Run: headless pygame with SDL's dummy video driver; simulated clock (each Clock.tick advances the game by its frame time, no real sleeping); random seed 0; keys injected as events and as key.get_pressed() state; mouse plan: one left click at the window centre at the start of phase 2, then a move to the lower-right quarter at the start of phase 3.
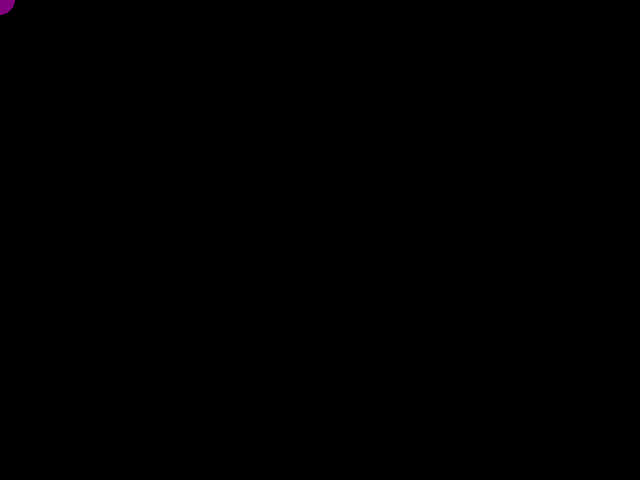
Frame 1 of 4 · flips 1–60 · no input
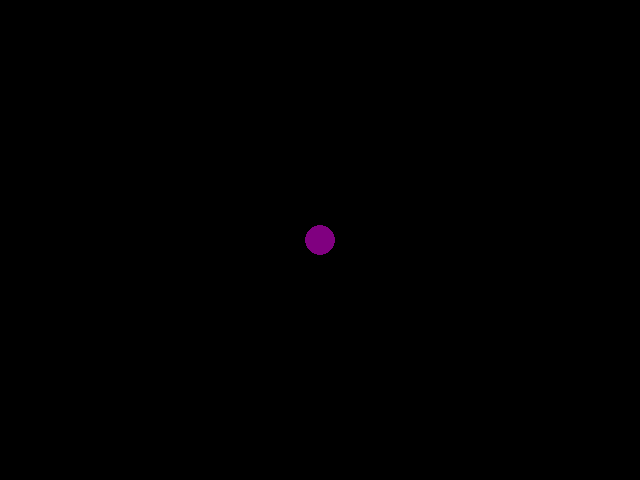
Frame 2 of 4 · flips 61–180 · clicked the window centre · tapped SPACE, RETURN · held RIGHT (→), D
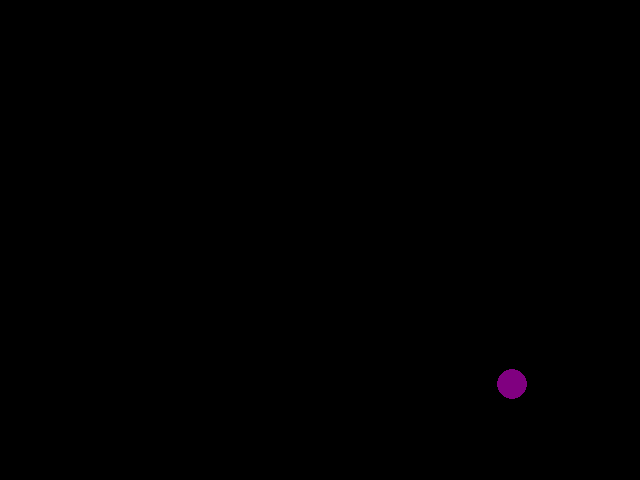
Frame 3 of 4 · flips 181–300 · moved the mouse to the lower-right quarter · held DOWN (↓), S
Frame 4 of 4 · flips 301–420 · held LEFT (←), A, UP (↑), W · screen unchanged from frame 3, image omitted

The pygame program that drew these frames:

import pygame

# Initialize Pygame
pygame.init()

# Set up the display
screen = pygame.display.set_mode((640, 480))

# Hide the mouse cursor
pygame.mouse.set_visible(False)

# color definition for purple
purple = (128, 0, 128)

# cursor circle radius
radius = 15

# begin iterating through the experiment loop
keep_running = True
while keep_running:

    # Clear the screen with black background on each frame
    screen.fill((0, 0, 0))

    # Get and print the current mouse position
    mouse_pos = pygame.mouse.get_pos()

    # Draw a filled purple circle at the mouse position
    pygame.draw.circle(screen, purple, mouse_pos, radius)

    # Update the display to show the new drawing
    pygame.display.flip()

    # Event handling loop
    for event in pygame.event.get():
        if event.type == pygame.KEYDOWN:
            # Quit if if the Esc key is pressed
            if event.key == pygame.K_ESCAPE:
                keep_running = False

# Quit Pygame
pygame.quit()
